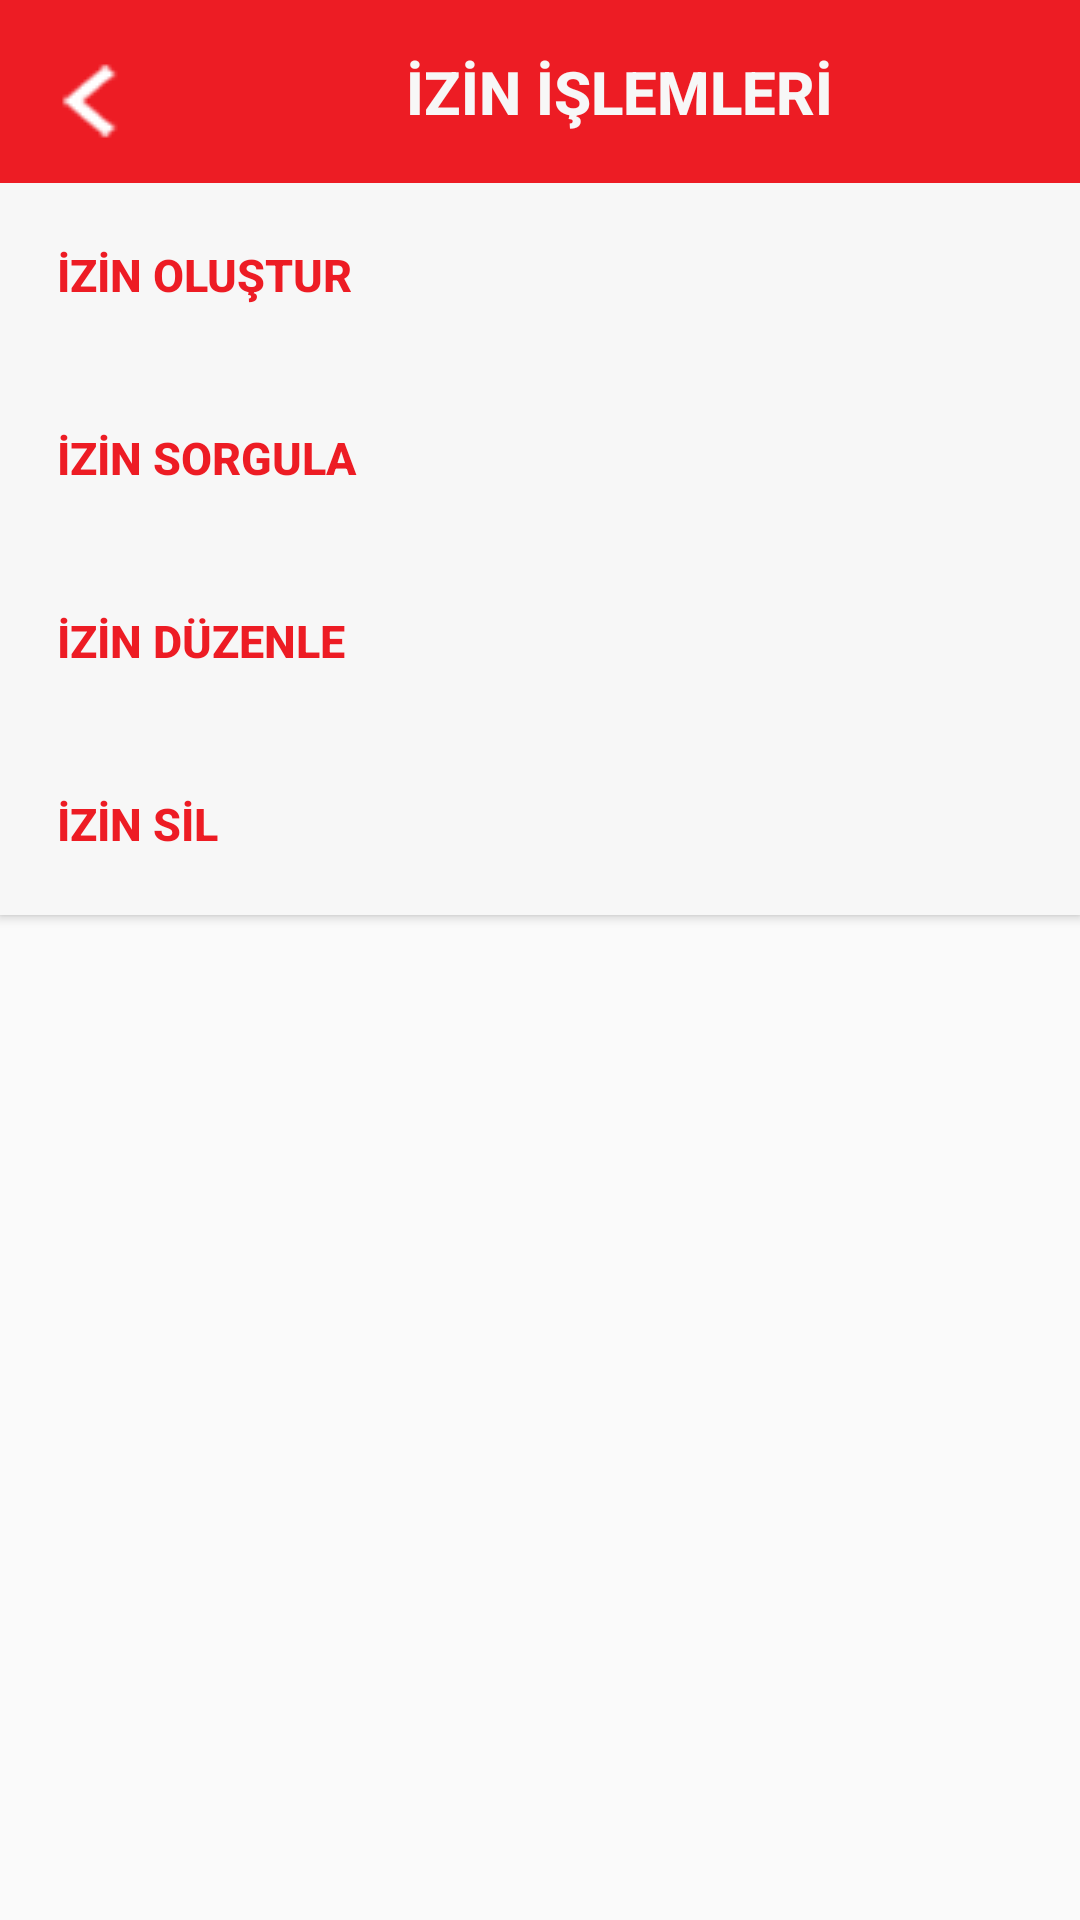

This screen was rendered from an Android layout file. Write that file and the resources it references.
<!-- AndroidManifest.xml: application theme Theme.Iett -->
<!-- res/layout/activity_izin_islemleri.xml -->
<?xml version="1.0" encoding="utf-8"?>
<androidx.constraintlayout.widget.ConstraintLayout xmlns:android="http://schemas.android.com/apk/res/android"
    xmlns:app="http://schemas.android.com/apk/res-auto"
    xmlns:tools="http://schemas.android.com/tools"
    android:layout_width="match_parent"
    android:layout_height="match_parent"
    tools:context=".activities.IzinIslemleriActivity">


    <Button
        android:id="@+id/btnIzinOlusturVeyaDuzenle"
        android:layout_width="@dimen/txtBuyukWidthBoyut"
        android:layout_height="@dimen/txtHeightBoyut"
        android:background="@color/logoRengi"
        android:gravity="center"
        android:text="@string/izinIslemleri"
        android:textColor="@color/formRengi"
        android:textSize="@dimen/formYaziBoyut"
        android:textStyle="bold"
        app:layout_constraintEnd_toEndOf="parent"
        app:layout_constraintHorizontal_bias="0.0"
        app:layout_constraintStart_toStartOf="parent"
        app:layout_constraintTop_toTopOf="parent" />

    <Button
        android:id="@+id/btnIzinOlusturVeyaDuzenleLeftIcon"
        android:layout_width="@dimen/iconBoyut"
        android:layout_height="@dimen/txtHeightBoyut"
        android:background="@color/logoRengi"
        android:drawableLeft="@drawable/left"
        android:paddingLeft="5dp"
        android:textColor="@color/formRengi"
        app:layout_constraintEnd_toEndOf="parent"
        app:layout_constraintHorizontal_bias="0.0"
        app:layout_constraintStart_toStartOf="parent"
        app:layout_constraintTop_toTopOf="parent"
        tools:text="@string/icon" />

    <Button
        android:id="@+id/btnIzinOlusturma"
        android:layout_width="0dp"
        android:layout_height="@dimen/txtHeightBoyut"
        android:background="@color/formRengi"
        android:gravity="center|left"
        android:paddingLeft="19dp"
        android:text="@string/izinOlustur"
        android:textColor="@color/logoRengi"
        android:textSize="@dimen/formYaziKucukBoyut"
        android:textStyle="bold"
        app:layout_constraintEnd_toEndOf="parent"
        app:layout_constraintStart_toStartOf="parent"
        app:layout_constraintTop_toBottomOf="@+id/btnIzinOlusturVeyaDuzenle" />

    <Button
        android:id="@+id/btnIzinSorgulama"
        android:layout_width="0dp"
        android:layout_height="@dimen/txtHeightBoyut"
        android:background="@color/formRengi"
        android:gravity="center|left"
        android:paddingLeft="19dp"
        android:text="@string/izinSorgula"
        android:textColor="@color/logoRengi"
        android:textSize="@dimen/formYaziKucukBoyut"
        android:textStyle="bold"
        app:layout_constraintEnd_toEndOf="parent"
        app:layout_constraintStart_toStartOf="parent"
        app:layout_constraintTop_toBottomOf="@+id/btnIzinOlusturma" />

    <Button
        android:id="@+id/btnIzinDuzenleme"
        android:layout_width="0dp"
        android:layout_height="@dimen/txtHeightBoyut"
        android:background="@color/formRengi"
        android:gravity="center|left"
        android:paddingLeft="19dp"
        android:text="@string/izinDuzenle"
        android:textColor="@color/logoRengi"
        android:textSize="@dimen/formYaziKucukBoyut"
        android:textStyle="bold"
        app:layout_constraintEnd_toEndOf="parent"
        app:layout_constraintStart_toStartOf="parent"
        app:layout_constraintTop_toBottomOf="@+id/btnIzinSorgulama" />

    <Button
        android:id="@+id/btnIzinSilme"
        android:layout_width="0dp"
        android:layout_height="@dimen/txtHeightBoyut"
        android:background="@color/formRengi"
        android:gravity="center|left"
        android:paddingLeft="19dp"
        android:text="@string/izinSil"
        android:textColor="@color/logoRengi"
        android:textSize="@dimen/formYaziKucukBoyut"
        android:textStyle="bold"
        app:layout_constraintEnd_toEndOf="parent"
        app:layout_constraintStart_toStartOf="parent"
        app:layout_constraintTop_toBottomOf="@+id/btnIzinDuzenleme" />

</androidx.constraintlayout.widget.ConstraintLayout>
<!-- resources referenced by this layout -->
<resources>
  <color name="formRengi">#F7F7F7</color>
  <color name="logoRengi">#ed1c24</color>
  <dimen name="formYaziBoyut">20dp</dimen>
  <dimen name="formYaziKucukBoyut">15dp</dimen>
  <dimen name="iconBoyut">50dp</dimen>
  <dimen name="txtBuyukWidthBoyut">413dp</dimen>
  <dimen name="txtHeightBoyut">61dp</dimen>
  <!-- drawable left: png bitmap (drawable, 48120 bytes) -->
  <string name="icon">ICON</string>
  <string name="izinDuzenle">İZİN DÜZENLE</string>
  <string name="izinIslemleri">İZİN İŞLEMLERİ</string>
  <string name="izinOlustur">İZİN OLUŞTUR</string>
  <string name="izinSil">İZİN SİL</string>
  <string name="izinSorgula">İZİN SORGULA</string>
  <style name="Theme.Iett" parent="Theme.AppCompat.Light.NoActionBar">
          
          <item name="colorPrimary">@color/colorPrimary</item>
          <item name="colorPrimaryVariant">@color/colorPrimaryDark</item>
          <item name="colorOnPrimary">@color/white</item>
          
          <item name="colorSecondary">@color/teal_200</item>
          <item name="colorSecondaryVariant">@color/teal_700</item>
          <item name="colorOnSecondary">@color/black</item>
          
          <item name="android:statusBarColor" tools:targetApi="l">?attr/colorPrimaryVariant</item>
          
      </style>
  <color name="colorPrimary">#ed1c24</color>
  <color name="colorPrimaryDark">#DF060E</color>
  <color name="white">#FFFFFFFF</color>
  <color name="teal_200">#FF03DAC5</color>
  <color name="teal_700">#FF018786</color>
  <color name="black">#FF000000</color>
</resources>
